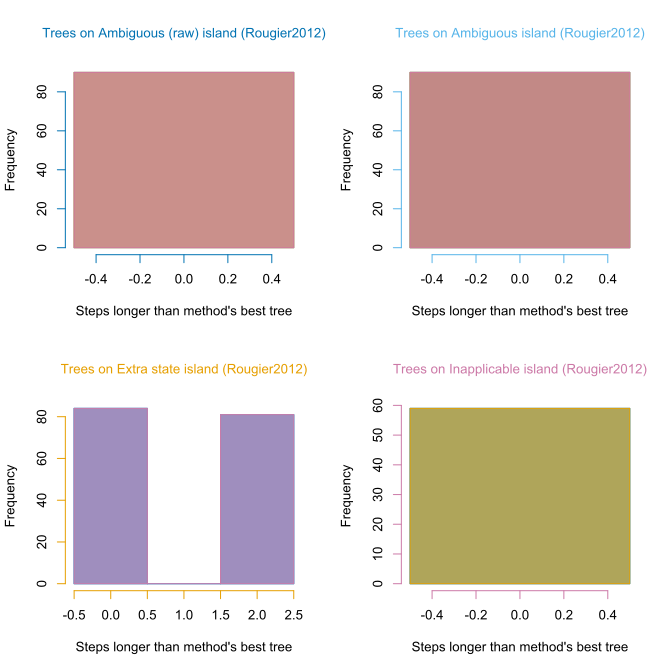

Values plotted in this chart, from the file beside it:
, ambiguous, ambigAbsent, extraState, inapplicable
ambiguous, 1147, 1147, 1160, 1149
ambiguous, 1147, 1147, 1160, 1149
ambiguous, 1147, 1147, 1160, 1149
ambiguous, 1147, 1147, 1160, 1149
ambiguous, 1147, 1147, 1160, 1149
ambiguous, 1147, 1147, 1160, 1149
ambiguous, 1147, 1147, 1160, 1149
ambiguous, 1147, 1147, 1160, 1149
ambiguous, 1147, 1147, 1160, 1149
ambiguous, 1147, 1147, 1160, 1149
ambiguous, 1147, 1147, 1160, 1149
ambiguous, 1147, 1147, 1160, 1149
ambiguous, 1147, 1147, 1160, 1149
ambiguous, 1147, 1147, 1160, 1149
ambiguous, 1147, 1147, 1160, 1149
ambiguous, 1147, 1147, 1160, 1149
ambiguous, 1147, 1147, 1160, 1149
ambiguous, 1147, 1147, 1160, 1149
ambiguous, 1147, 1147, 1160, 1149
ambiguous, 1147, 1147, 1160, 1149
ambiguous, 1147, 1147, 1160, 1149
ambiguous, 1147, 1147, 1160, 1149
ambiguous, 1147, 1147, 1160, 1149
ambiguous, 1147, 1147, 1160, 1149
ambiguous, 1147, 1147, 1160, 1149
ambiguous, 1147, 1147, 1160, 1149
ambiguous, 1147, 1147, 1160, 1149
ambiguous, 1147, 1147, 1160, 1149
ambiguous, 1147, 1147, 1160, 1149
ambiguous, 1147, 1147, 1160, 1149
ambiguous, 1147, 1147, 1160, 1149
ambiguous, 1147, 1147, 1160, 1149
ambiguous, 1147, 1147, 1160, 1149
ambiguous, 1147, 1147, 1160, 1149
ambiguous, 1147, 1147, 1160, 1149
ambiguous, 1147, 1147, 1160, 1149
ambiguous, 1147, 1147, 1160, 1149
ambiguous, 1147, 1147, 1160, 1149
ambiguous, 1147, 1147, 1160, 1149
ambiguous, 1147, 1147, 1160, 1149
ambiguous, 1147, 1147, 1160, 1149
ambiguous, 1147, 1147, 1160, 1149
ambiguous, 1147, 1147, 1160, 1149
ambiguous, 1147, 1147, 1160, 1149
ambiguous, 1147, 1147, 1160, 1149
ambiguous, 1147, 1147, 1160, 1149
ambiguous, 1147, 1147, 1160, 1149
ambiguous, 1147, 1147, 1160, 1149
ambiguous, 1147, 1147, 1160, 1149
ambiguous, 1147, 1147, 1160, 1149
ambiguous, 1147, 1147, 1160, 1149
ambiguous, 1147, 1147, 1160, 1149
ambiguous, 1147, 1147, 1160, 1149
ambiguous, 1147, 1147, 1160, 1149
ambiguous, 1147, 1147, 1160, 1149
ambiguous, 1147, 1147, 1160, 1149
ambiguous, 1147, 1147, 1160, 1149
ambiguous, 1147, 1147, 1160, 1149
ambiguous, 1147, 1147, 1160, 1149
ambiguous, 1147, 1147, 1160, 1149
... 344 more rows
